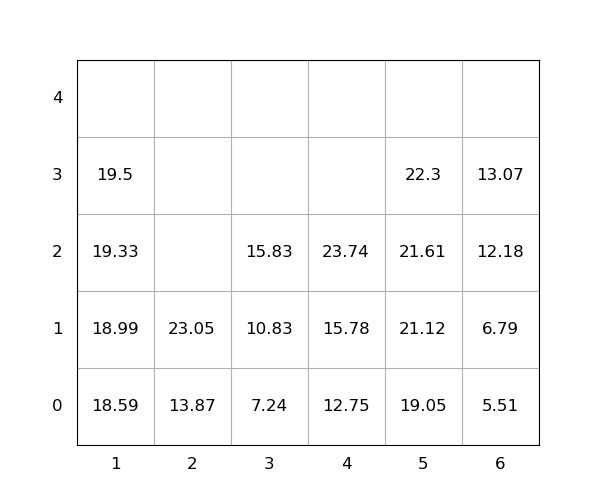

The file beside this chart, header and first rows:
idx, loc_x, loc_y, loc_z, weight, seq, emerg, reloc, size(ft)
1, 2, 0, 0, 13.87, 1, 0, 0, 20
2, 6, 0, 0, 5.51, 2, 0, 0, 20
3, 5, 0, 0, 19.05, 3, 0, 0, 20
4, 2, 0, 1, 23.05, 4, 0, 0, 20
5, 5, 0, 1, 21.12, 5, 0, 0, 20
6, 5, 0, 2, 21.61, 6, 0, 0, 20
7, 1, 0, 0, 18.59, 7, 0, 0, 20
8, 3, 0, 0, 7.24, 8, 0, 0, 20
9, 4, 0, 0, 12.75, 9, 0, 0, 20
10, 6, 0, 1, 6.79, 10, 0, 0, 20
11, 6, 0, 2, 12.18, 11, 0, 0, 20
12, 4, 0, 1, 15.78, 12, 0, 0, 20
13, 1, 0, 1, 18.99, 13, 0, 0, 20
14, 4, 0, 2, 23.74, 14, 0, 0, 20
15, 5, 0, 3, 22.3, 15, 0, 0, 20
16, 6, 0, 3, 13.07, 16, 0, 0, 20
17, 3, 0, 1, 10.83, 17, 0, 0, 20
18, 1, 0, 2, 19.33, 18, 0, 0, 20
19, 3, 0, 2, 15.83, 19, 0, 0, 20
20, 1, 0, 3, 19.5, 20, 0, 0, 20
